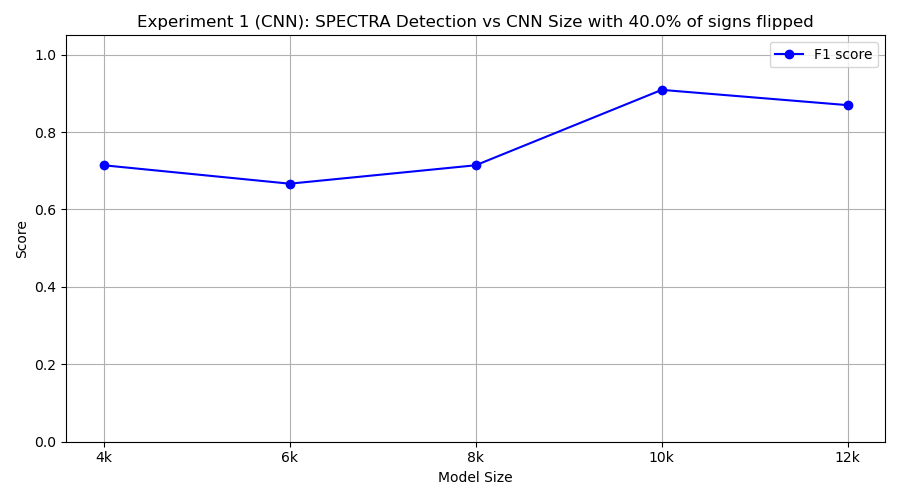

The file beside this chart, header and first rows:
model_class, tp, fp, tn, fn, precision, recall, f1
FourKCNN, 10, 8, 2, 0, 0.5556, 1.0, 0.7143
SixKCNN, 10, 10, 0, 0, 0.5, 1.0, 0.6667
EightKCNN, 10, 8, 2, 0, 0.5556, 1.0, 0.7143
TenKCNN, 10, 2, 8, 0, 0.8333, 1.0, 0.9091
TwelveKCNN, 10, 3, 7, 0, 0.7692, 1.0, 0.8696
